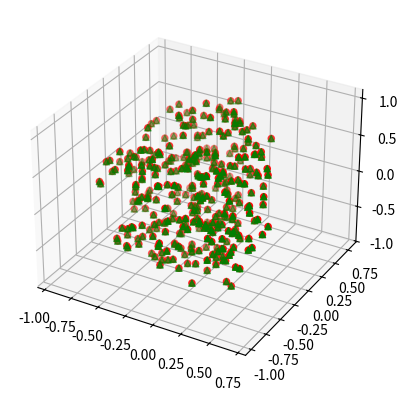

Source code (Python):
import matplotlib.pyplot as plt
import numpy as np
from mpl_toolkits.mplot3d import Axes3D

np.random.seed(42)

n_samples = 500
dim = 3

samples = np.random.multivariate_normal(
    np.zeros(dim),
    np.eye(dim),
    n_samples
)

for i in range(samples.shape[0]) :
    r = np.power(np.random.random(), 1.0 / 3.0)
    samples[i] *= r / np.linalg.norm(samples[i])

upper_samples = []
lower_samples = []
for x, y, z in samples:
    if z > 3 * x + 2 * y - 1:
        upper_samples.append((x, y, z))
    else:
        lower_samples.append((x, y, z))

fig = plt.figure('3D scatter plot')
ax = fig.add_subplot(111, projection='3d')
uppers = np.array(upper_samples)
lowers = np.array(lower_samples)

ax.scatter(uppers[:, 0], uppers[:, 1], uppers[:, 2], c='r', marker='o')
ax.scatter(uppers[:, 0], uppers[:, 1], uppers[:, 2], c='g', marker='^')

plt.show()
